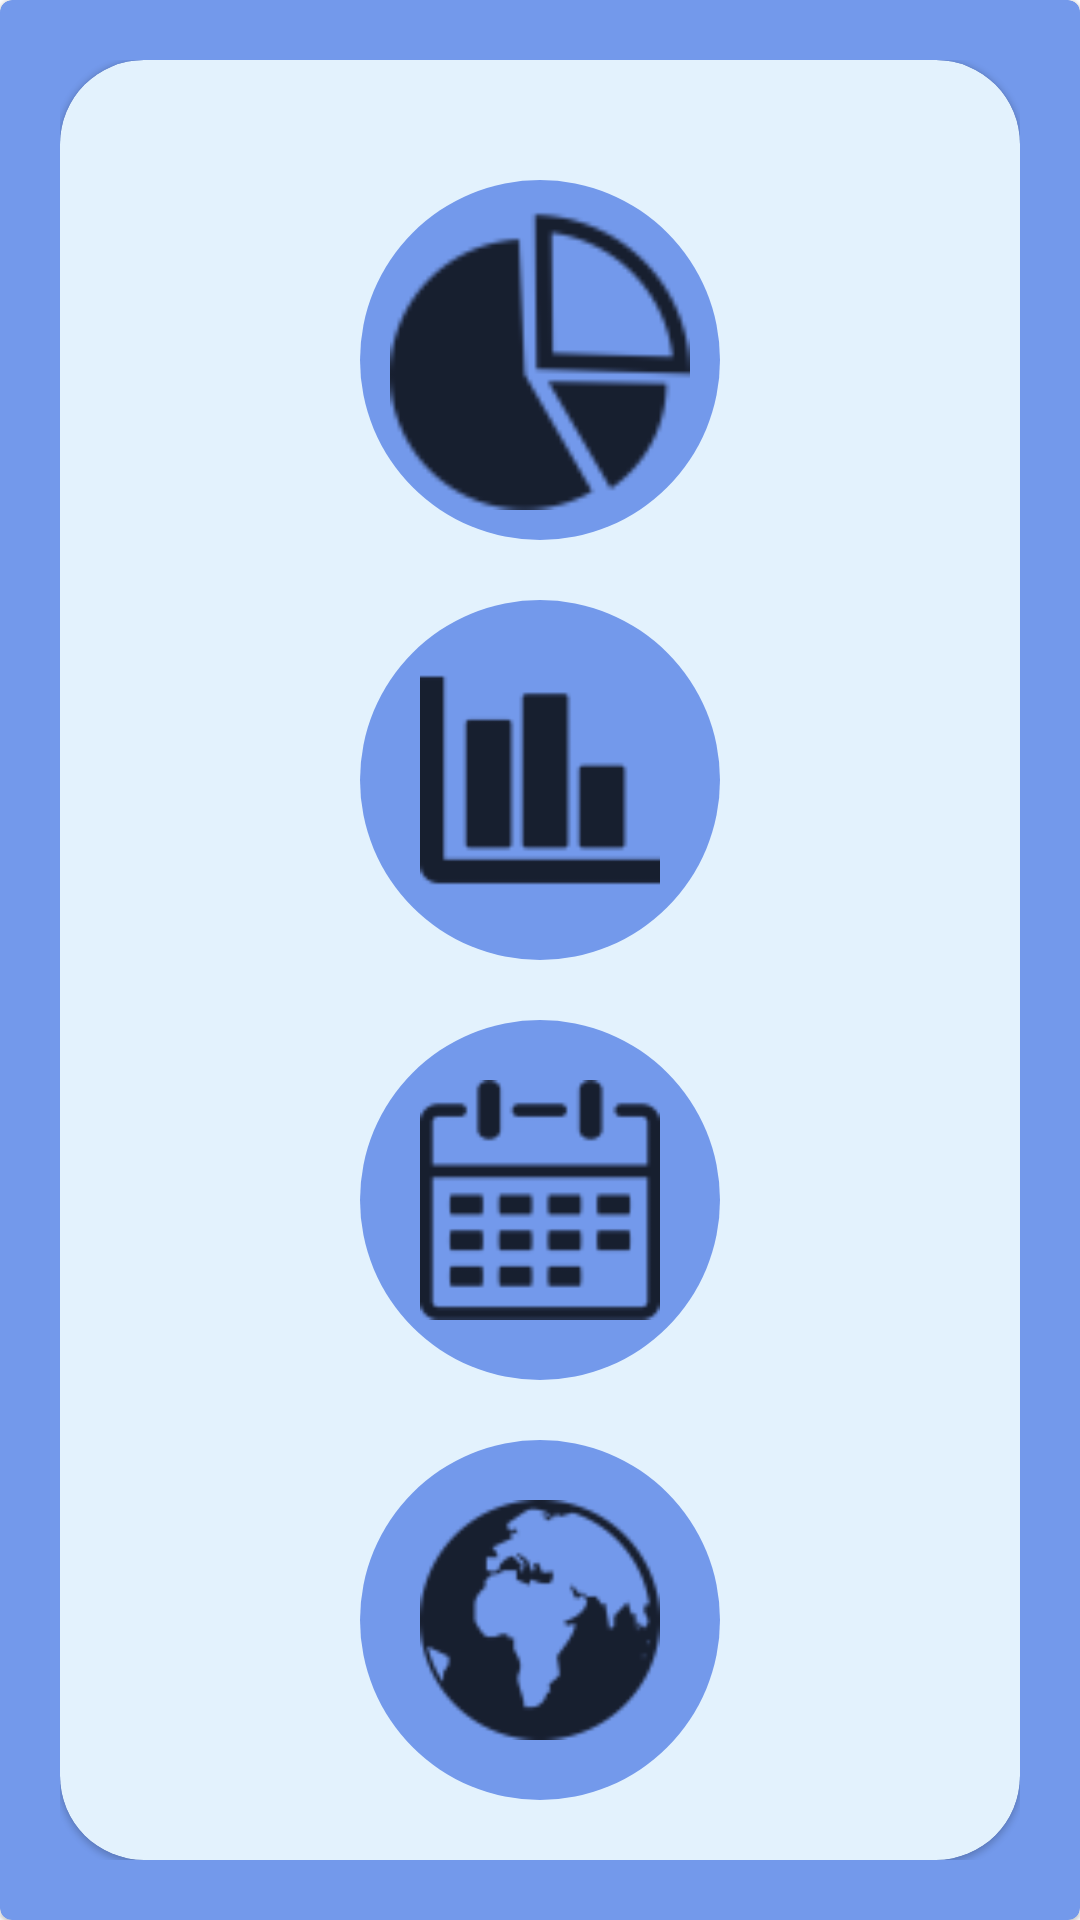

Here is an Android app screen rendered from its layout file. Give the layout XML and the strings, colors and styles it references.
<!-- AndroidManifest.xml: application theme Theme.SaveIT -->
<!-- res/layout/reportes_fragment.xml -->
<?xml version="1.0" encoding="utf-8"?>
<LinearLayout xmlns:android="http://schemas.android.com/apk/res/android"
    xmlns:tools="http://schemas.android.com/tools"
    xmlns:app="http://schemas.android.com/apk/res-auto"
    android:layout_centerVertical="true"
    android:layout_centerHorizontal="true"
    android:layout_width="match_parent"
    android:layout_height="match_parent"
    android:orientation="vertical"
    android:gravity="center_vertical"
    tools:ignore="MissingConstraints"
    tools:layout_editor_absoluteX="0dp"
    tools:layout_editor_absoluteY="0dp"
    app:strokeColor="@color/blueBackground"

    >
    <com.google.android.material.card.MaterialCardView
        android:gravity="center_vertical"
        android:orientation="vertical"
        android:layout_width="match_parent"
        android:layout_height="match_parent"
        app:cardBackgroundColor="@color/blueBackground"
        app:contentPadding="20dp"
        app:strokeColor="@color/blueBackground"
        android:layout_centerVertical="true"
        android:layout_centerHorizontal="true"
        android:paddingHorizontal="30dp"
        >
    <com.google.android.material.card.MaterialCardView
        android:gravity="center_vertical"
        android:orientation="vertical"
        android:layout_width="match_parent"
        android:layout_height="wrap_content"
        app:cardBackgroundColor="#E3F2FD"
        app:cardCornerRadius="28dp"
        app:contentPadding="20dp"
        android:layout_centerVertical="true"
        android:layout_centerHorizontal="true"
        android:paddingHorizontal="30dp"
        >


            <RelativeLayout xmlns:android="http://schemas.android.com/apk/res/android"
                android:gravity="center_horizontal"
                android:layout_width="match_parent"
                android:layout_height="wrap_content"
                >

                <ImageButton
                    android:id="@+id/pieChartButton"
                    android:layout_centerHorizontal="true"
                    android:layout_width="120dp"
                    android:layout_height="120dp"
                    android:layout_marginTop="20dp"
                    android:background="@drawable/roundcorner"
                    android:scaleType="fitCenter"
                    android:padding="10dip"
                    android:adjustViewBounds="true"
                    android:src="@drawable/pie_chart"
                 />


            <ImageButton
                android:id="@+id/barChartButton"
                android:layout_centerHorizontal="true"

                android:layout_weight="1"
                android:layout_marginTop="20dp"
                android:background="@drawable/roundcorner"
                android:scaleType="fitCenter"
                android:padding="20dip"
                android:adjustViewBounds="true"
                android:layout_width="120dp"
                android:layout_height="120dp"
                android:layout_below="@+id/pieChartButton"
                android:src="@drawable/column_chart" />

            <ImageButton
                android:id="@+id/dateChartButton"
                android:layout_centerHorizontal="true"
                android:layout_weight="1"
                android:layout_below="@+id/barChartButton"
                android:layout_marginTop="20dp"
                android:background="@drawable/roundcorner"
                android:scaleType="fitCenter"
                android:padding="20dip"
                android:adjustViewBounds="true"
                android:layout_width="120dp"
                android:layout_height="120dp"
                android:src="@drawable/calendar_img" />

            <ImageButton
                android:id="@+id/mapChartButton"
                android:layout_centerHorizontal="true"
                android:layout_weight="1"
                android:background="@drawable/roundcorner"
                android:scaleType="fitCenter"
                android:padding="20dip"
                android:adjustViewBounds="true"
                android:layout_width="120dp"
                android:layout_height="120dp"
                android:layout_below="@+id/dateChartButton"
                android:layout_marginTop="20dp"
                android:src="@drawable/globe_img" />

            </RelativeLayout>
        </com.google.android.material.card.MaterialCardView>
    </com.google.android.material.card.MaterialCardView>
</LinearLayout>
<!-- resources referenced by this layout -->
<resources>
  <color name="blueBackground">#7399eb</color>
  <!-- drawable calendar_img: png bitmap (drawable-hdpi, 688 bytes) -->
  <!-- drawable column_chart: png bitmap (drawable-hdpi, 286 bytes) -->
  <!-- drawable globe_img: png bitmap (drawable-hdpi, 907 bytes) -->
  <!-- drawable pie_chart: png bitmap (drawable-hdpi, 908 bytes) -->
  <!-- drawable roundcorner (drawable) -->
  <?xml version="1.0" encoding="utf-8"?>
  <shape xmlns:android="http://schemas.android.com/apk/res/android">
      <solid android:color="#7399eb" />
      <corners android:radius="100dp" />
  </shape>
  <style name="Theme.SaveIT" parent="Theme.MaterialComponents.DayNight.DarkActionBar">
          
          <item name="colorPrimary">@color/blueNavbar</item>
          <item name="colorPrimaryVariant">@color/purple_700</item>
          <item name="colorOnPrimary">@color/white</item>
          
          <item name="colorSecondary">@color/teal_200</item>
          <item name="colorSecondaryVariant">@color/teal_700</item>
          <item name="colorOnSecondary">@color/black</item>
          
          <item name="android:statusBarColor" tools:targetApi="l">?attr/colorPrimaryVariant</item>
          
      </style>
  <color name="blueNavbar">#2469ff</color>
  <color name="purple_700">#FF3700B3</color>
  <color name="white">#FFFFFFFF</color>
  <color name="teal_200">#FF03DAC5</color>
  <color name="teal_700">#FF018786</color>
  <color name="black">#FF000000</color>
</resources>
